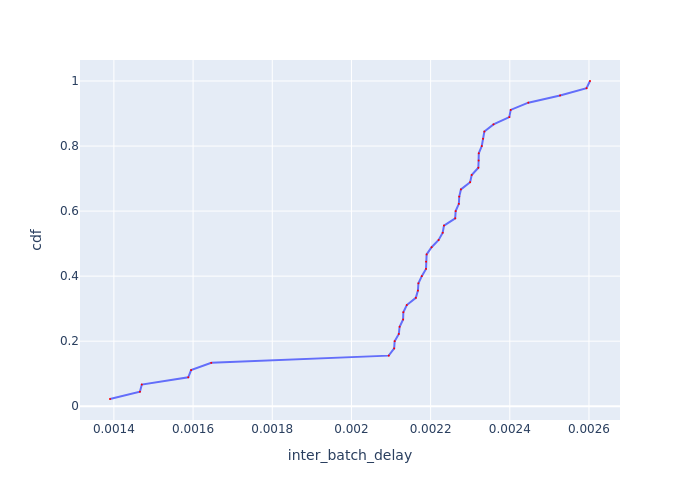

The data file committed next to this chart (first rows):
Batch Id, inter_batch_delay, cdf
6, 0.00139, 0.02222
2, 0.001466, 0.04444
5, 0.001471, 0.06667
4, 0.001588, 0.08889
3, 0.001595, 0.1111
1, 0.001646, 0.1333
42, 0.002094, 0.1556
39, 0.002108, 0.1778
44, 0.002109, 0.2
21, 0.00212, 0.2222
18, 0.002122, 0.2444
30, 0.002131, 0.2667
25, 0.002131, 0.2889
9, 0.00214, 0.3111
31, 0.002163, 0.3333
15, 0.002168, 0.3556
26, 0.002169, 0.3778
40, 0.002178, 0.4
17, 0.002188, 0.4222
20, 0.002189, 0.4444
19, 0.00219, 0.4667
36, 0.002202, 0.4889
45, 0.00222, 0.5111
33, 0.002231, 0.5333
37, 0.002234, 0.5556
29, 0.002262, 0.5778
24, 0.002263, 0.6
10, 0.002271, 0.6222
22, 0.002272, 0.6444
35, 0.002277, 0.6667
38, 0.0023, 0.6889
32, 0.002304, 0.7111
41, 0.002321, 0.7333
34, 0.002321, 0.7556
27, 0.002322, 0.7778
43, 0.002329, 0.8
28, 0.002332, 0.8222
13, 0.002336, 0.8444
16, 0.002359, 0.8667
11, 0.002399, 0.8889
23, 0.002402, 0.9111
8, 0.002447, 0.9333
12, 0.002527, 0.9556
7, 0.002594, 0.9778
14, 0.002603, 1.0
